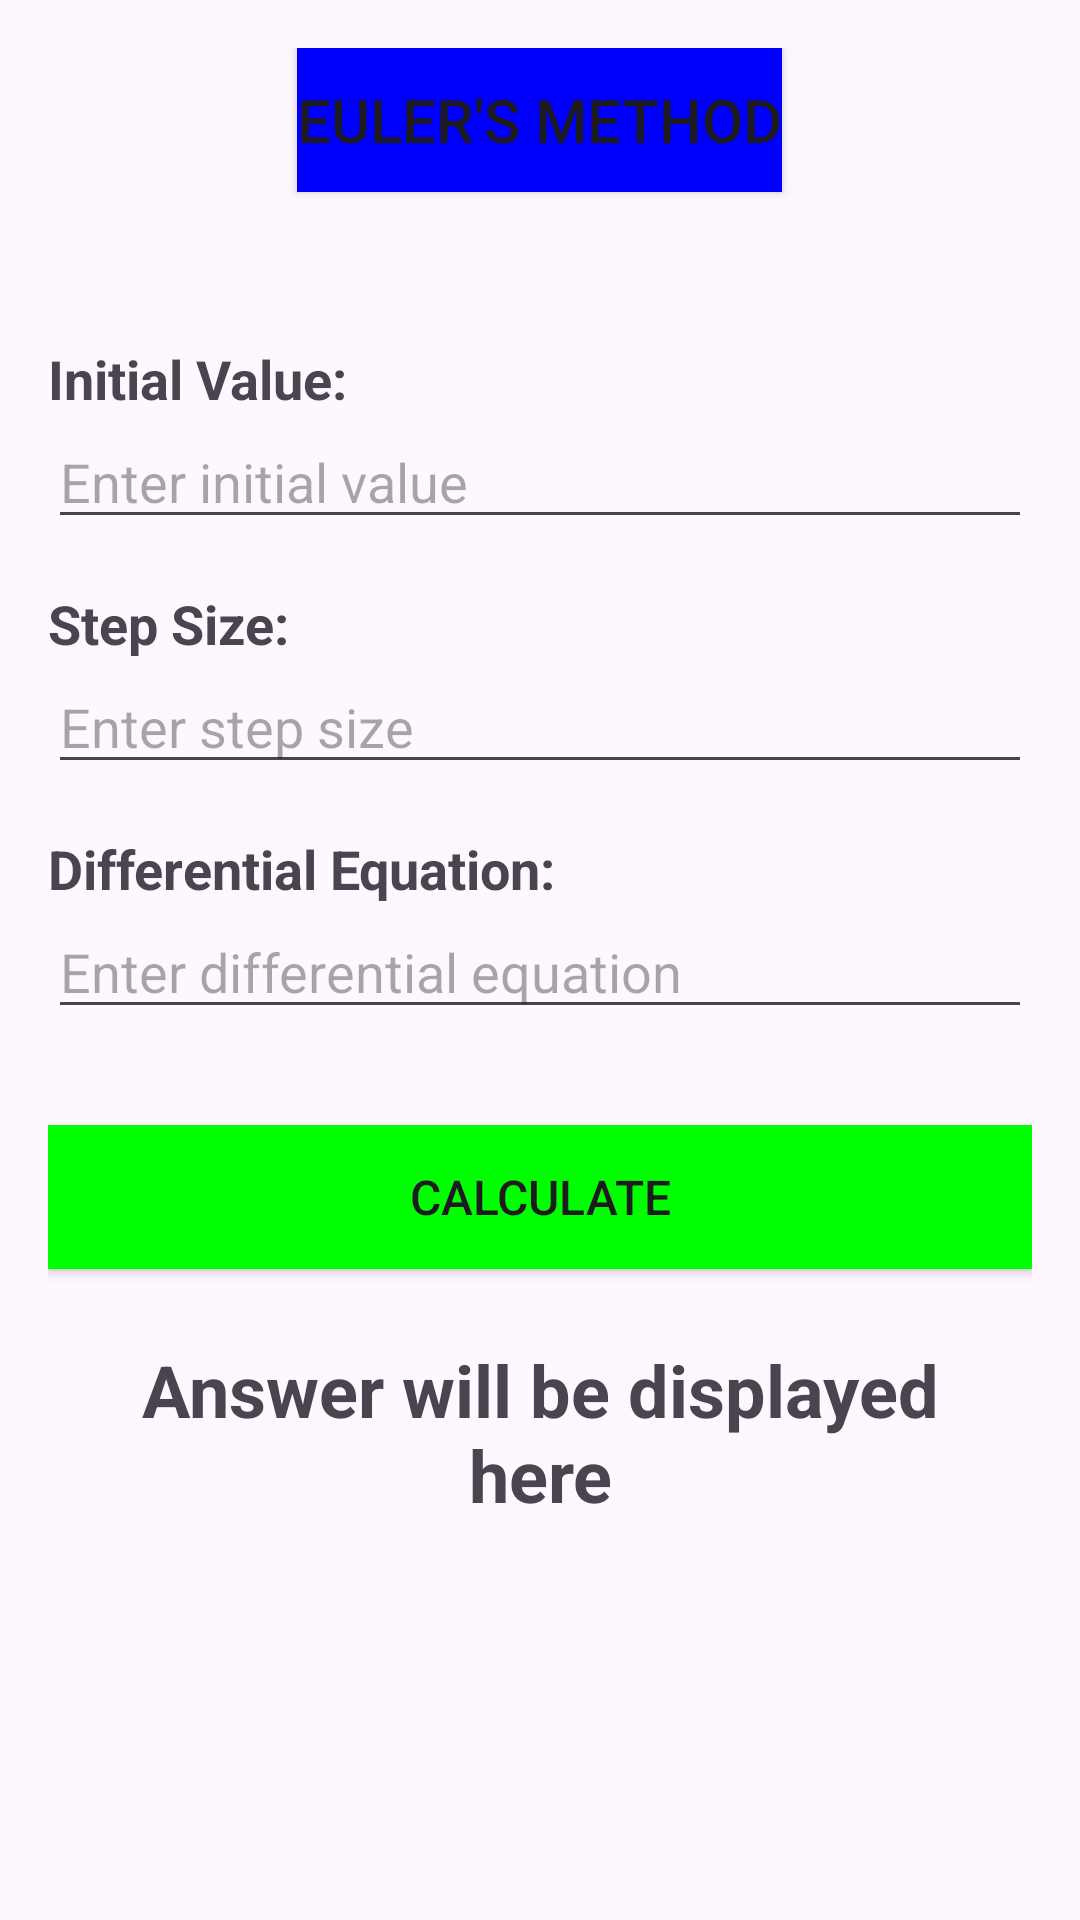

Write the Android layout XML for this screen, with the resource values it uses.
<!-- AndroidManifest.xml: application theme Theme.Mathlytics -->
<!-- res/layout/activity_differential_equation_solution.xml -->
<LinearLayout
    xmlns:android="http://schemas.android.com/apk/res/android"
    android:layout_width="match_parent"
    android:layout_height="match_parent"
    android:orientation="vertical"
    android:padding="16dp">

    
    <Button
        android:id = "@+id/headingDifferentialEquation"
        android:layout_width="wrap_content"
        android:layout_height="wrap_content"
        android:text="Euler's Method"
        android:background="#0000FF"
        android:textSize="20sp"
        android:layout_gravity="center" />

    
    <TextView
        android:layout_width="wrap_content"
        android:layout_height="wrap_content"
        android:layout_marginTop="50dp"
        android:text="Initial Value:"
        android:textSize="18sp"
        android:textStyle="bold" />

    <EditText
        android:id="@+id/initial_value_input"
        android:layout_width="match_parent"
        android:layout_height="wrap_content"
        android:inputType="numberDecimal"
        android:hint="Enter initial value"
        android:layout_marginBottom="16dp" />

    
    <TextView
        android:layout_width="wrap_content"
        android:layout_height="wrap_content"
        android:text="Step Size:"
        android:textSize="18sp"
        android:textStyle="bold" />

    <EditText
        android:id="@+id/step_size_input"
        android:layout_width="match_parent"
        android:layout_height="wrap_content"
        android:inputType="numberDecimal"
        android:hint="Enter step size"
        android:layout_marginBottom="16dp" />

    
    <TextView
        android:layout_width="wrap_content"
        android:layout_height="wrap_content"
        android:text="Differential Equation:"
        android:textSize="18sp"
        android:textStyle="bold" />

    <EditText
        android:id="@+id/equation_input"
        android:layout_width="match_parent"
        android:layout_height="wrap_content"
        android:inputType="text"
        android:hint="Enter differential equation"
        android:layout_marginBottom="16dp" />

    
    <Button
        android:id="@+id/calculate_button"
        android:layout_width="match_parent"
        android:layout_height="wrap_content"
        android:text="Calculate"
        android:background="#00FF00"
        android:textSize="16sp"
        android:layout_marginTop="16dp"
        android:onClick="calculateBisection" />

    
    <TextView
        android:id="@+id/result_text_view"
        android:layout_width="match_parent"
        android:layout_height="wrap_content"
        android:textSize="24sp"
        android:textStyle="bold"
        android:textAlignment="center"
        android:layout_marginTop="16dp"
        android:padding="8dp"
        android:text="Answer will be displayed here" />

</LinearLayout>
<!-- resources referenced by this layout -->
<resources>
  <style name="Theme.Mathlytics" parent="Theme.MaterialComponents.DayNight.DarkActionBar">
          
          <item name="colorPrimary">@color/purple_500</item>
          <item name="colorPrimaryVariant">@color/purple_700</item>
          <item name="colorOnPrimary">@color/white</item>
          
          <item name="colorSecondary">@color/teal_200</item>
          <item name="colorSecondaryVariant">@color/teal_700</item>
          <item name="colorOnSecondary">@color/black</item>
          
          <item name="android:statusBarColor">?attr/colorPrimaryVariant</item>
          
      </style>
  <!-- not gathered from this repository: default colours our renderer supplied (Android Studio template values) -->
  <color name="purple_500">#FF6200EE</color>
  <color name="purple_700">#FF3700B3</color>
  <color name="teal_200">#FF03DAC5</color>
  <color name="teal_700">#FF018786</color>
  <color name="black">#FF000000</color>
  <color name="white">#FFFFFFFF</color>
</resources>
